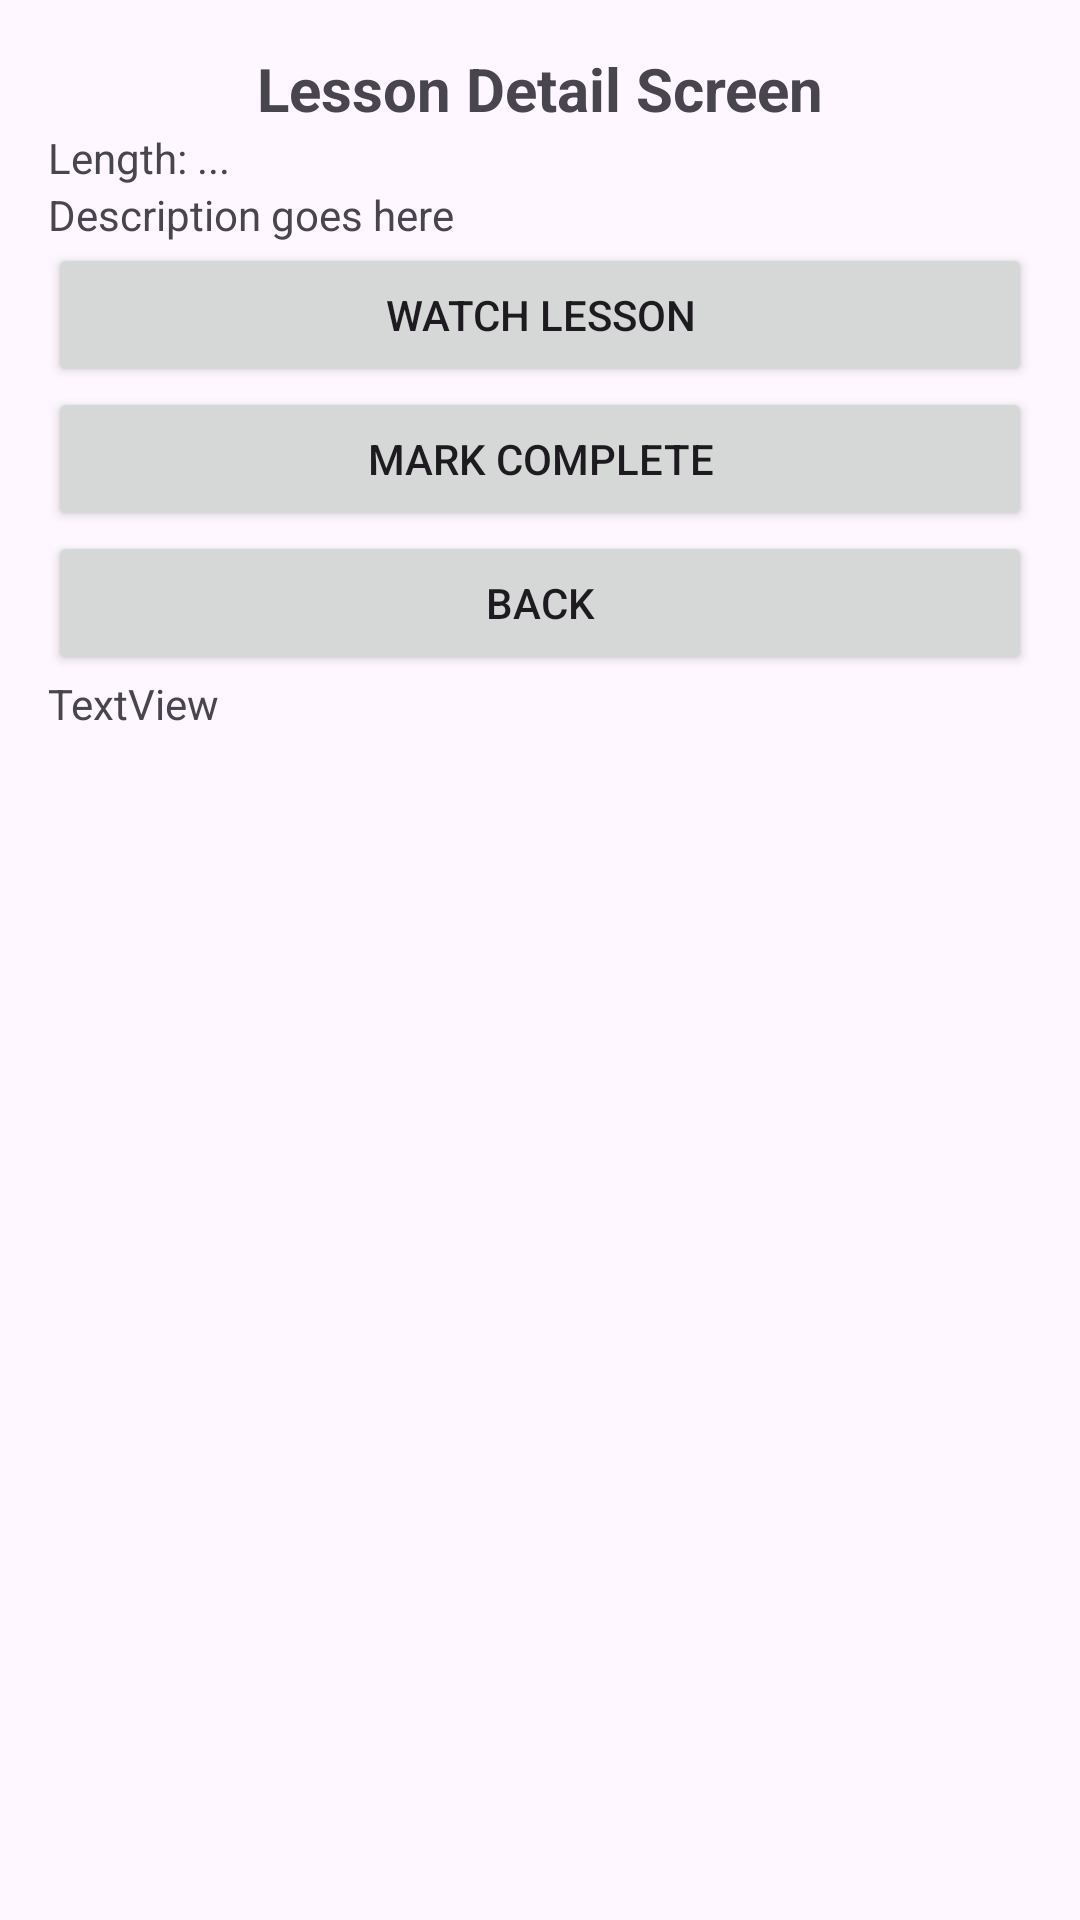

This screen was rendered from an Android layout file. Write that file and the resources it references.
<!-- AndroidManifest.xml: application theme Theme.ProjectG02 -->
<!-- res/layout/activity_lesson_detail.xml -->
<?xml version="1.0" encoding="utf-8"?>
<LinearLayout xmlns:android="http://schemas.android.com/apk/res/android"
    xmlns:app="http://schemas.android.com/apk/res-auto"
    xmlns:tools="http://schemas.android.com/tools"
    android:id="@+id/main"
    android:padding="16dp"
    android:layout_width="match_parent"
    android:layout_height="match_parent"
    android:orientation="vertical"
    tools:context=".LessonDetailActivity">

    <TextView
        android:id="@+id/tvTitle"
        android:layout_width="match_parent"
        android:layout_height="wrap_content"
        android:text="Lesson Detail Screen"
        android:textAlignment="center"
        android:textSize="20sp"
        android:textStyle="bold" />

    <TextView
        android:id="@+id/tvTime"
        android:layout_width="match_parent"
        android:layout_height="wrap_content"
        android:text="Length: ..."/>

    <TextView
        android:id="@+id/tvDescription"
        android:layout_width="match_parent"
        android:layout_height="wrap_content"
        android:text="Description goes here"/>

    <Button
        android:id="@+id/btnWatch"
        android:layout_width="match_parent"
        android:layout_height="wrap_content"
        android:text="Watch Lesson"/>

    <Button
        android:id="@+id/btnComplete"
        android:layout_width="match_parent"
        android:layout_height="wrap_content"
        android:text="Mark Complete"/>

    <Button
        android:id="@+id/btnBack"
        android:layout_width="match_parent"
        android:layout_height="wrap_content"
        android:text="Back" />

    <TextView
        android:id="@+id/tvTest"
        android:layout_width="match_parent"
        android:layout_height="wrap_content"
        android:text="TextView" />

</LinearLayout>
<!-- resources referenced by this layout -->
<resources>
  <style name="Theme.ProjectG02" parent="Base.Theme.ProjectG02" />
  <style name="Base.Theme.ProjectG02" parent="Theme.Material3.DayNight.NoActionBar">
          
          
      </style>
</resources>
